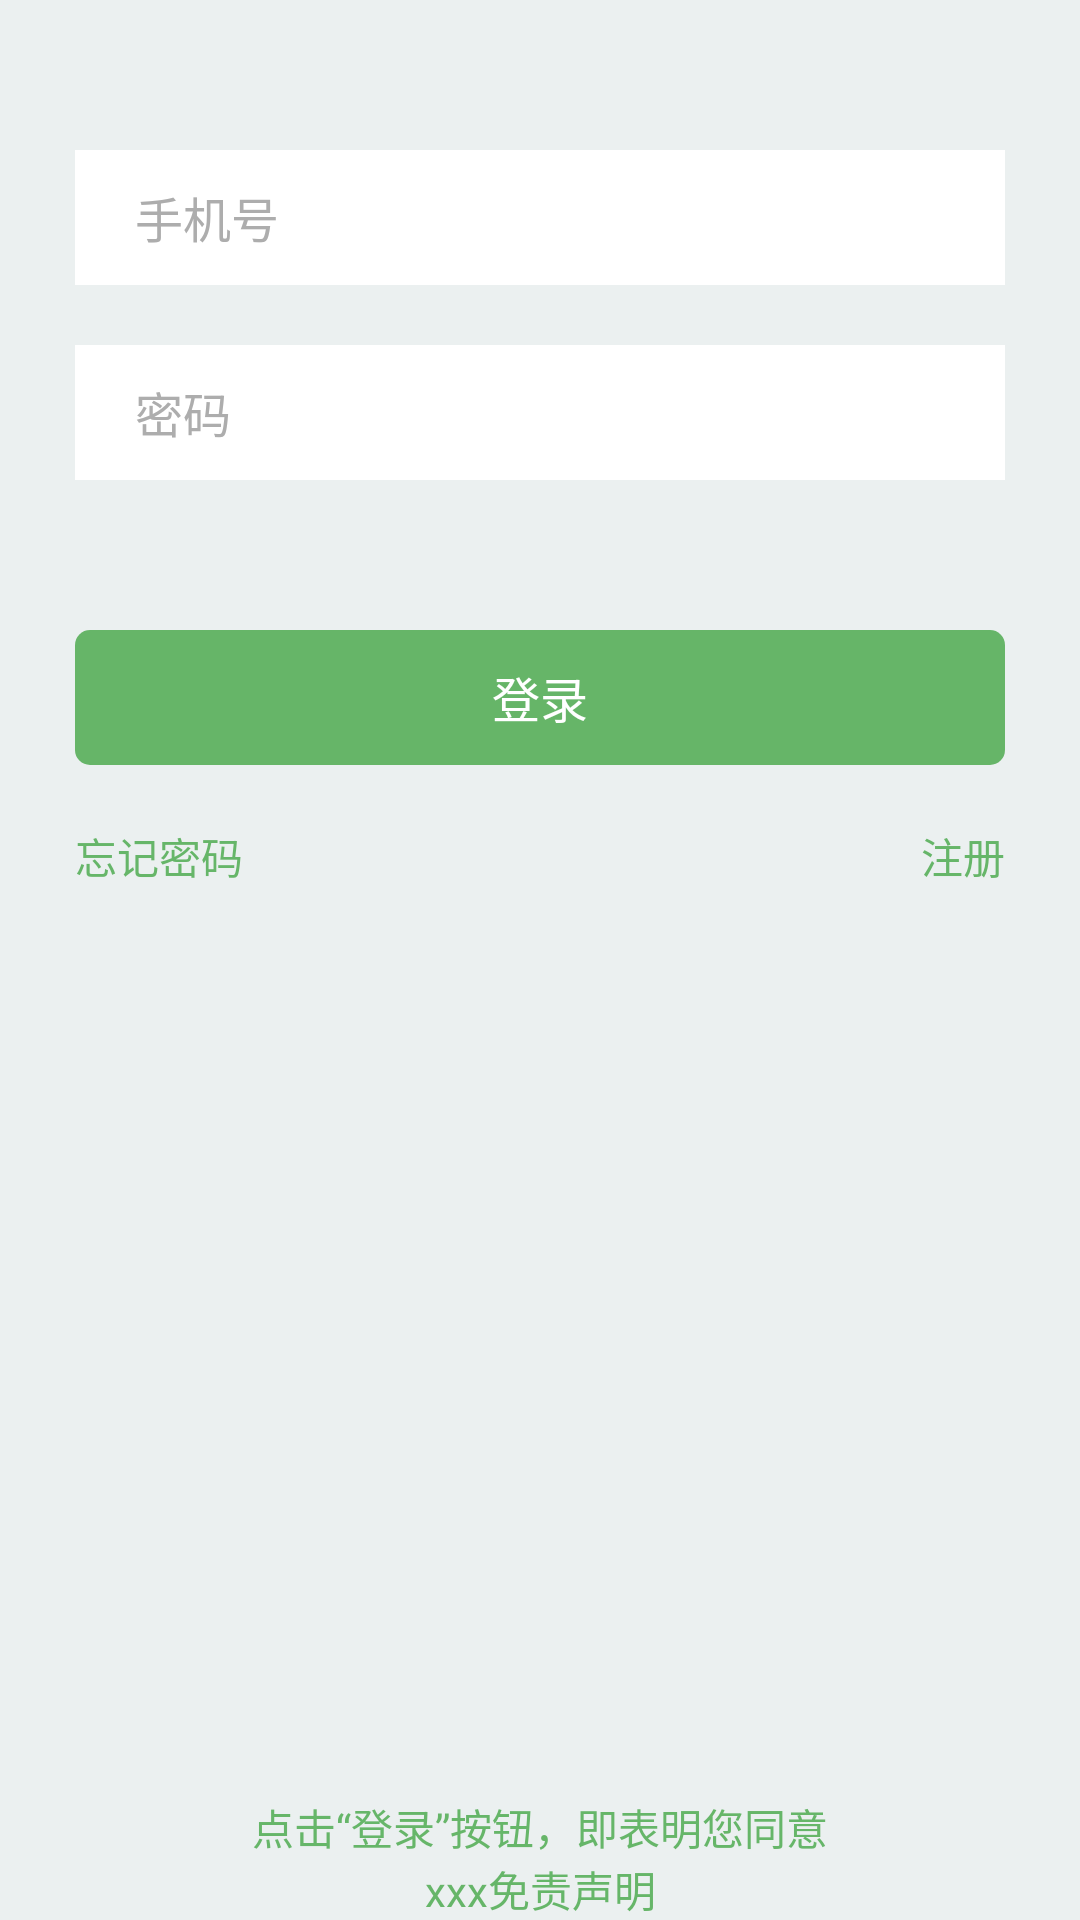

The Android layout XML behind this screen, and the referenced resources:
<!-- AndroidManifest.xml: application theme AppTheme -->
<!-- res/layout/login_activity.xml -->
<?xml version="1.0" encoding="utf-8"?>
<LinearLayout xmlns:android="http://schemas.android.com/apk/res/android"
    android:layout_width="match_parent"
    android:layout_height="match_parent"
    android:orientation="vertical">

    <LinearLayout
        android:orientation="vertical"
        android:layout_width="match_parent"
        android:layout_height="match_parent"
        android:layout_marginLeft="25dip"
        android:layout_marginRight="25dip">

        <EditText
            android:id="@+id/phone_no"
            style="@style/EditTextStyle"
            android:layout_width="match_parent"
            android:layout_height="45dip"
            android:layout_marginTop="50dip"
            android:hint="@string/phone_number"
            android:inputType="phone"
            android:maxLength="11"
            android:textColorHint="@color/light_gray" />

        <EditText
            android:id="@+id/password"
            style="@style/EditTextStyle"
            android:layout_width="match_parent"
            android:layout_height="45dip"
            android:layout_marginTop="20dip"
            android:hint="@string/password"
            android:imeOptions="actionSend"
            android:inputType="textPassword|textNoSuggestions"
            android:textColorHint="@color/light_gray" />

        <Button
            android:id="@+id/login_button"
            android:layout_width="match_parent"
            android:layout_height="45dip"
            android:layout_marginTop="50dip"
            android:background="@drawable/big_button_background"
            android:text="@string/login"
            android:textColor="@color/white"
            android:textSize="@dimen/text_big" />

        <RelativeLayout
            android:layout_width="match_parent"
            android:layout_height="wrap_content"
            android:layout_marginTop="20dip">

            <TextView
                android:id="@+id/forget_pwd"
                android:layout_width="wrap_content"
                android:layout_height="wrap_content"
                android:layout_alignParentLeft="true"
                android:text="@string/forget_password"
                android:textColor="@color/green_88"
                android:textSize="@dimen/text_normal" />

            <TextView
                android:id="@+id/register_btn"
                android:layout_width="wrap_content"
                android:layout_height="wrap_content"
                android:layout_alignParentRight="true"
                android:text="@string/register"
                android:textColor="@color/green_88"
                android:textSize="@dimen/text_normal" />
        </RelativeLayout>

        <RelativeLayout
            android:layout_width="match_parent"
            android:layout_height="match_parent"
            android:orientation="vertical">

            <TextView
                android:id="@+id/disclaimer"
                android:layout_width="match_parent"
                android:layout_height="wrap_content"
                android:layout_alignParentBottom="true"
                android:gravity="center"
                android:text="@string/app_declare"
                android:textColor="@color/green_88" />

            <TextView
                android:layout_width="match_parent"
                android:layout_height="wrap_content"
                android:layout_above="@id/disclaimer"
                android:gravity="center"
                android:text="@string/click_login_agree"
                android:textColor="@color/green_88" />
        </RelativeLayout>
    </LinearLayout>

</LinearLayout>
<!-- resources referenced by this layout -->
<resources>
  <color name="green_88">#90008800</color>
  <color name="light_gray">#adadad</color>
  <color name="white">#FFFFFF</color>
  <dimen name="text_big">16sp</dimen>
  <dimen name="text_normal">14sp</dimen>
  <!-- drawable big_button_background (drawable) -->
  <?xml version="1.0" encoding="utf-8"?>
  <shape xmlns:android="http://schemas.android.com/apk/res/android"
      android:shape="rectangle">
  
      <solid android:color="@color/green_88" />
      <corners android:radius="5dip" />
  
  </shape>
  <string name="app_declare">xxx免责声明</string>
  <string name="click_login_agree">点击“登录”按钮，即表明您同意</string>
  <string name="forget_password">忘记密码</string>
  <string name="login">登录</string>
  <string name="password">密码</string>
  <string name="phone_number">手机号</string>
  <string name="register">注册</string>
  <style name="EditTextStyle" parent="RightValueTextStyle">
          <item name="android:background">@color/white</item>
          <item name="android:maxLength">20</item>
      </style>
  <style name="AppTheme" parent="android:Theme.Light.NoTitleBar">
          <item name="android:windowBackground">@color/theme_color</item>
      </style>
  <style name="RightValueTextStyle">
          <item name="android:background">@drawable/edit_view_background</item>
          <item name="android:gravity">left|center_vertical</item>
          <item name="android:paddingTop">10dip</item>
          <item name="android:paddingBottom">10dip</item>
          <item name="android:paddingLeft">20dip</item>
          <item name="android:paddingRight">10dip</item>
          <item name="android:textColor">@color/text_color</item>
          <item name="android:textColorHint">@color/text_hint</item>
          <item name="android:textSize">@dimen/text_big</item>
      </style>
  <color name="theme_color">#ebf0f0</color>
  <!-- drawable edit_view_background (drawable) -->
  <?xml version="1.0" encoding="utf-8"?>
  <shape xmlns:android="http://schemas.android.com/apk/res/android"
      android:shape="rectangle">
  
      <solid android:color="@android:color/white" />
      <corners android:radius="5dip" />
  
  </shape>
  <color name="text_color">#FF444444</color>
  <color name="text_hint">#FFCCCCCC</color>
</resources>
